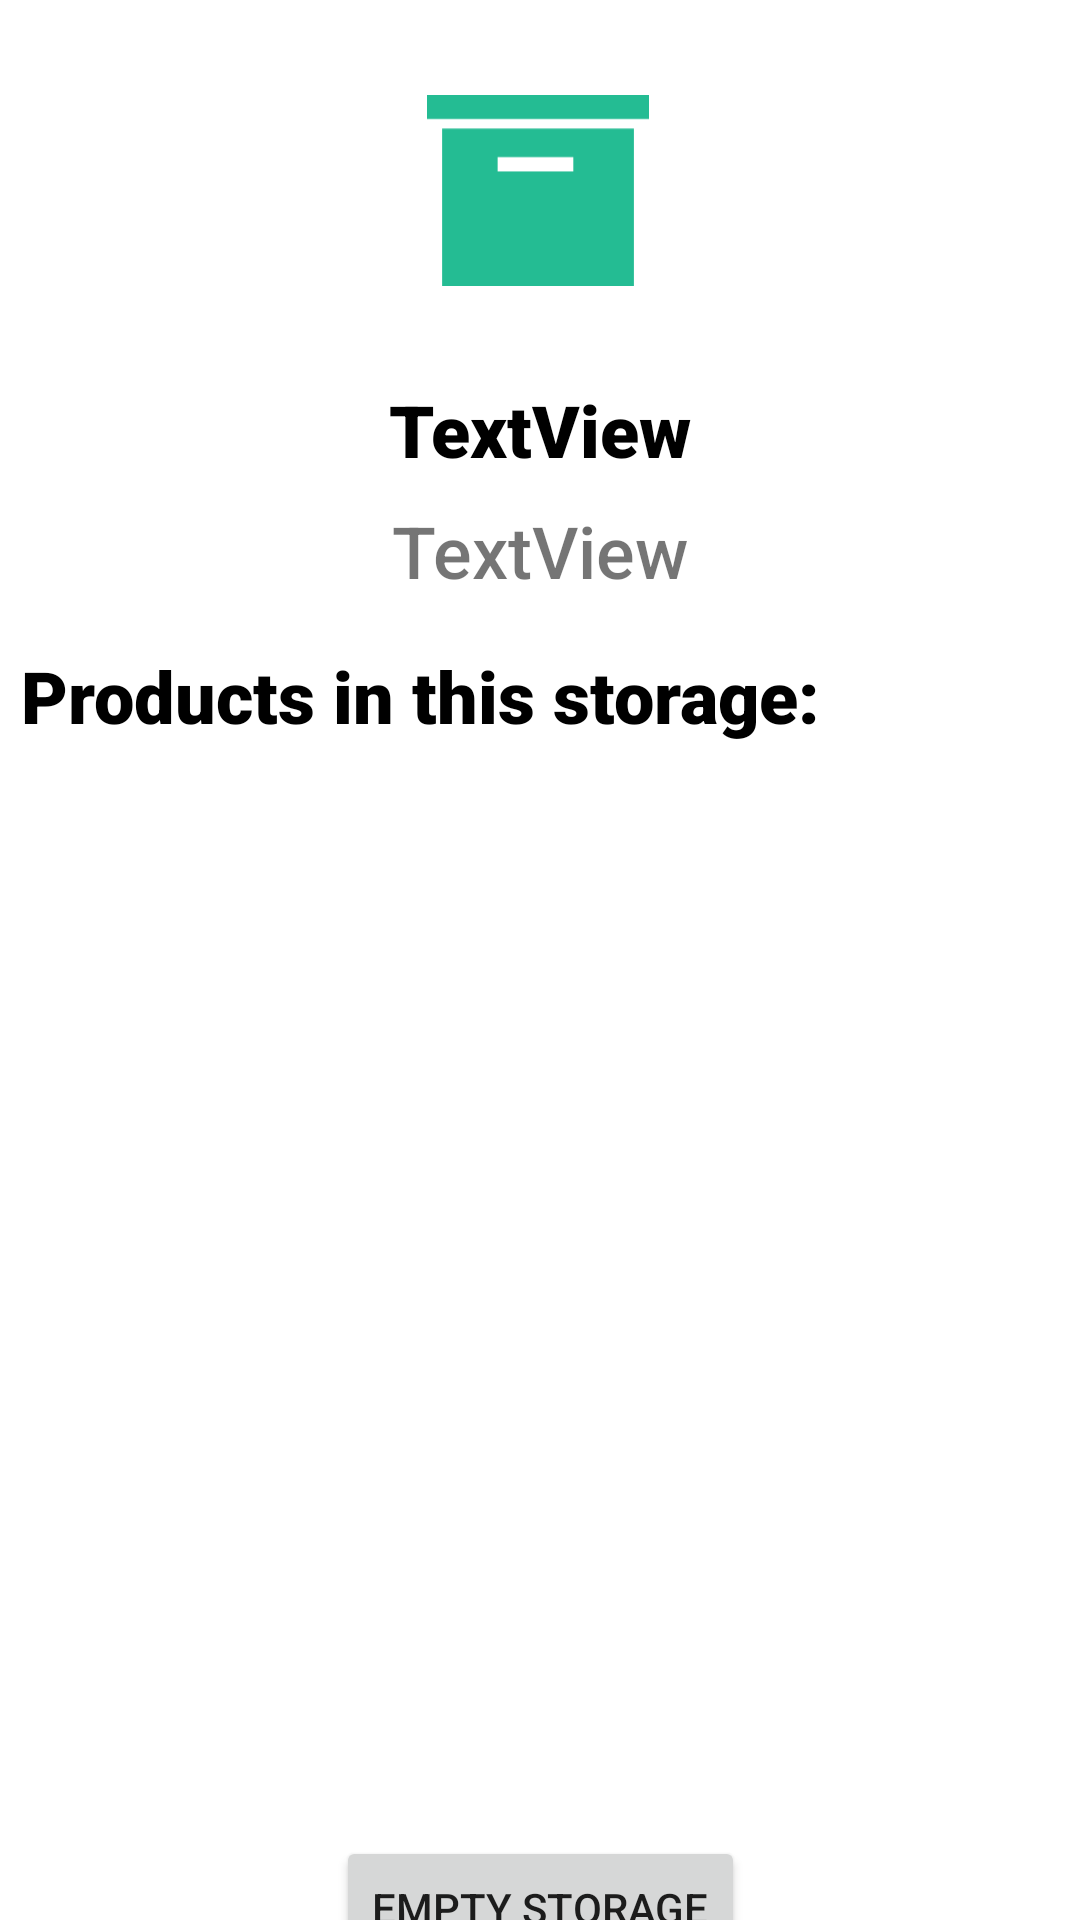

Layout XML and referenced resources for this Android screen:
<!-- AndroidManifest.xml: application theme AppTheme -->
<!-- res/layout/fragment_storage_details.xml -->
<?xml version="1.0" encoding="utf-8"?>
<layout xmlns:android="http://schemas.android.com/apk/res/android"
    xmlns:app="http://schemas.android.com/apk/res-auto"
    xmlns:tools="http://schemas.android.com/tools">


<androidx.constraintlayout.widget.ConstraintLayout
android:layout_height="match_parent"
android:layout_width="match_parent"
tools:context=".fragments.StorageDetailsFragment">

    <ImageView
        android:id="@+id/imgVitem"
        android:layout_width="74dp"
        android:layout_height="79dp"
        android:layout_marginTop="24dp"
        android:src="@drawable/ic_icon_map_storage"
        app:layout_constraintEnd_toEndOf="parent"
        app:layout_constraintHorizontal_bias="0.498"
        app:layout_constraintStart_toStartOf="parent"
        app:layout_constraintTop_toTopOf="parent"
      />

    <Button
        android:id="@+id/button"
        android:layout_width="wrap_content"
        android:layout_height="wrap_content"
        android:layout_marginStart="16dp"
        android:layout_marginTop="24dp"
        android:layout_marginEnd="16dp"
        android:text="Empty Storage"
        app:layout_constraintEnd_toEndOf="parent"
        app:layout_constraintStart_toStartOf="parent"
        app:layout_constraintTop_toBottomOf="@+id/rvItemsInStorage" />

    <TextView
        android:id="@+id/tvIdStorage"
        android:layout_width="wrap_content"
        android:layout_height="wrap_content"
        android:layout_marginTop="24dp"
        android:fontFamily="sans-serif-black"
        android:text="TextView"
        android:textColor="@android:color/black"
        android:textSize="24sp"
        app:layout_constraintBottom_toTopOf="@+id/tvFilledStorage"
        app:layout_constraintEnd_toEndOf="parent"
        app:layout_constraintStart_toStartOf="parent"
        app:layout_constraintTop_toBottomOf="@+id/imgVitem"
        app:layout_constraintVertical_bias="0.0" />

    <TextView
        android:id="@+id/tvFilledStorage"
        android:layout_width="wrap_content"
        android:layout_height="wrap_content"
        android:layout_marginStart="32dp"
        android:layout_marginTop="8dp"
        android:layout_marginEnd="32dp"
        android:fontFamily="sans-serif-medium"
        android:text="TextView"
        android:textSize="24sp"
        app:layout_constraintEnd_toEndOf="parent"
        app:layout_constraintStart_toStartOf="parent"
        app:layout_constraintTop_toBottomOf="@+id/tvIdStorage" />

    <androidx.recyclerview.widget.RecyclerView
        android:id="@+id/rvItemsInStorage"
        android:layout_width="380dp"
        android:layout_height="316dp"
        android:layout_marginStart="24dp"
        android:layout_marginTop="24dp"
        android:layout_marginEnd="24dp"

        app:layout_constraintEnd_toEndOf="parent"
        app:layout_constraintHorizontal_bias="0.51"
        app:layout_constraintStart_toStartOf="parent"
        app:layout_constraintTop_toBottomOf="@+id/tvProductsInStorage" />

    <TextView
        android:id="@+id/tvProductsInStorage"


        android:layout_width="wrap_content"
        android:layout_height="wrap_content"
        android:layout_marginTop="16dp"
        android:fontFamily="sans-serif-black"
        android:text="Products in this storage:"
        android:textColor="@android:color/black"
        android:textSize="24sp"
        app:layout_constraintEnd_toEndOf="parent"
        app:layout_constraintHorizontal_bias="0.074"
        app:layout_constraintStart_toStartOf="parent"
        app:layout_constraintTop_toBottomOf="@+id/tvFilledStorage" />
</androidx.constraintlayout.widget.ConstraintLayout>
</layout>
<!-- resources referenced by this layout -->
<resources>
  <!-- drawable ic_icon_map_storage (drawable) -->
  <vector xmlns:android="http://schemas.android.com/apk/res/android"
      android:width="23.649dp"
      android:height="20.229dp"
      android:viewportWidth="23.649"
      android:viewportHeight="20.229">
    <path
        android:pathData="M0,0L23.649,0L23.649,2.529L0,2.529ZM1.612,3.54L1.612,20.229L22.04,20.229L22.04,3.54L1.612,3.54ZM15.586,8.092L7.525,8.092L7.525,6.574h8.062v1.517Z"
        android:fillColor="#24bc93"/>
  </vector>
  <style name="AppTheme" parent="Theme.MaterialComponents.Light.NoActionBar">
          
          <item name="colorPrimary">@color/colorPrimary</item>
          <item name="colorPrimaryDark">@color/colorPrimaryDark</item>
          <item name="colorAccent">@color/colorAccent</item>
          <item name="windowActionBar">false</item>
          <item name="windowNoTitle">true</item>
          <item name="android:windowContentTransitions">true</item>
  
      </style>
  <color name="colorPrimary">#6200EE</color>
  <color name="colorPrimaryDark">#3700B3</color>
  <color name="colorAccent">#03DAC5</color>
</resources>
